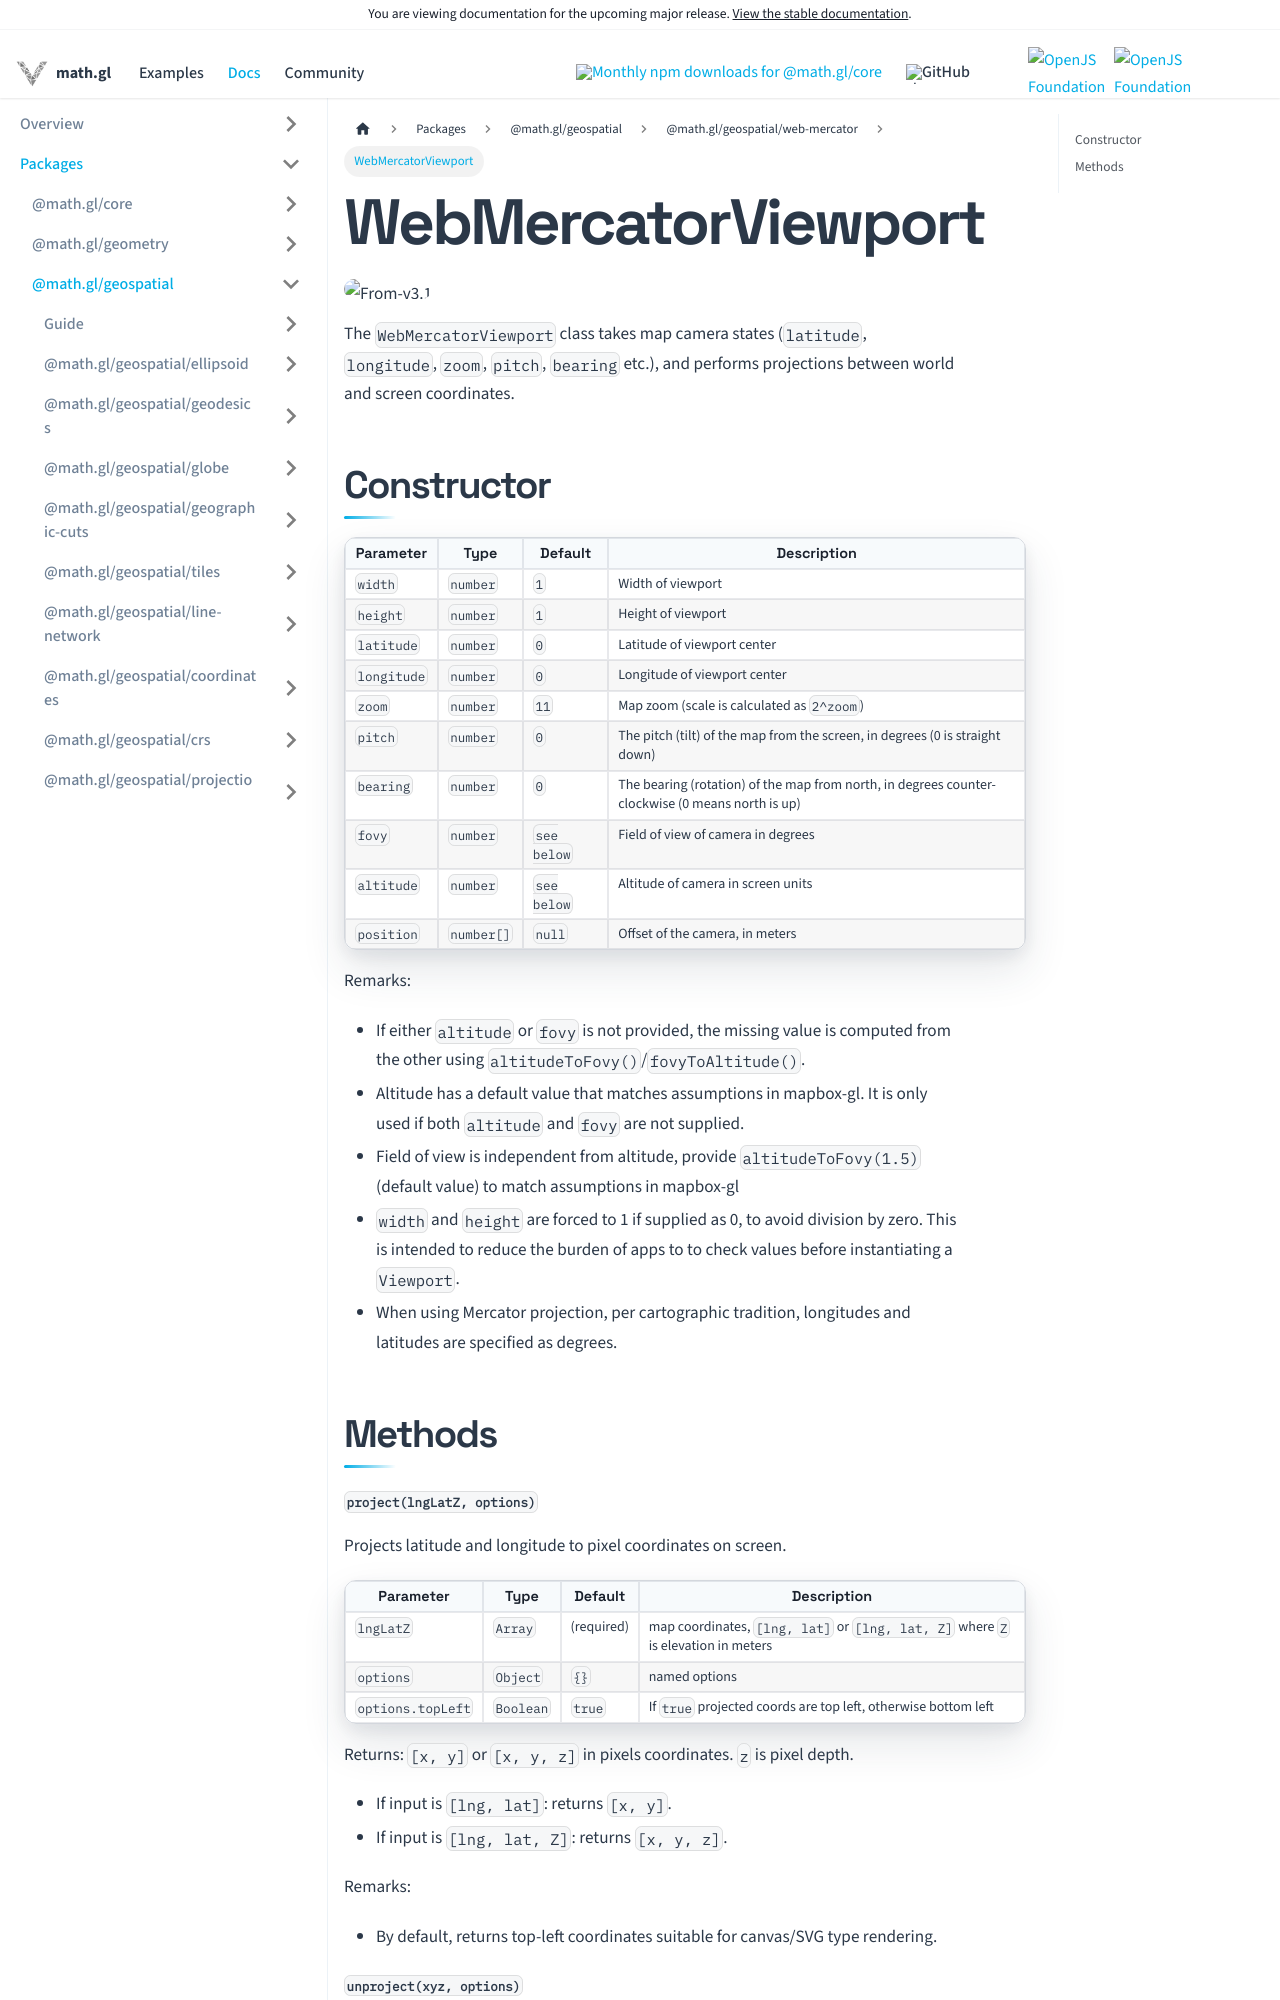

repository: visgl/math.gl · page: next/docs/modules/geospatial/web-mercator/api-reference/web-mercator-viewport.html · generator: docusaurus

# WebMercatorViewport

<p class="badges">
  <img src="https://img.shields.io/badge/From-v3.1-blue.svg?style=flat-square" alt="From-v3.1" />
</p>

The `WebMercatorViewport` class takes map camera states (`latitude`, `longitude`, `zoom`, `pitch`, `bearing` etc.),
and performs projections between world and screen coordinates.

## Constructor

| Parameter   | Type       | Default     | Description                                                                                      |
| ----------- | ---------- | ----------- | ------------------------------------------------------------------------------------------------ |
| `width`     | `number`   | `1`         | Width of viewport                                                                                |
| `height`    | `number`   | `1`         | Height of viewport                                                                               |
| `latitude`  | `number`   | `0`         | Latitude of viewport center                                                                      |
| `longitude` | `number`   | `0`         | Longitude of viewport center                                                                     |
| `zoom`      | `number`   | `11`        | Map zoom (scale is calculated as `2^zoom`)                                                       |
| `pitch`     | `number`   | `0`         | The pitch (tilt) of the map from the screen, in degrees (0 is straight down)                     |
| `bearing`   | `number`   | `0`         | The bearing (rotation) of the map from north, in degrees counter-clockwise (0 means north is up) |
| `fovy`      | `number`   | `see below` | Field of view of camera in degrees                                                               |
| `altitude`  | `number`   | `see below` | Altitude of camera in screen units                                                               |
| `position`  | `number[]` | `null`      | Offset of the camera, in meters                                                                  |

Remarks:

- If either `altitude` or `fovy` is not provided, the missing value is computed from the other using `altitudeToFovy()`/`fovyToAltitude()`.
- Altitude has a default value that matches assumptions in mapbox-gl. It is only used if both `altitude` and `fovy` are not supplied.
- Field of view is independent from altitude, provide `altitudeToFovy(1.5)` (default value) to match assumptions in mapbox-gl
- `width` and `height` are forced to 1 if supplied as 0, to avoid
  division by zero. This is intended to reduce the burden of apps to
  to check values before instantiating a `Viewport`.
- When using Mercator projection, per cartographic tradition, longitudes and
  latitudes are specified as degrees.

## Methods
